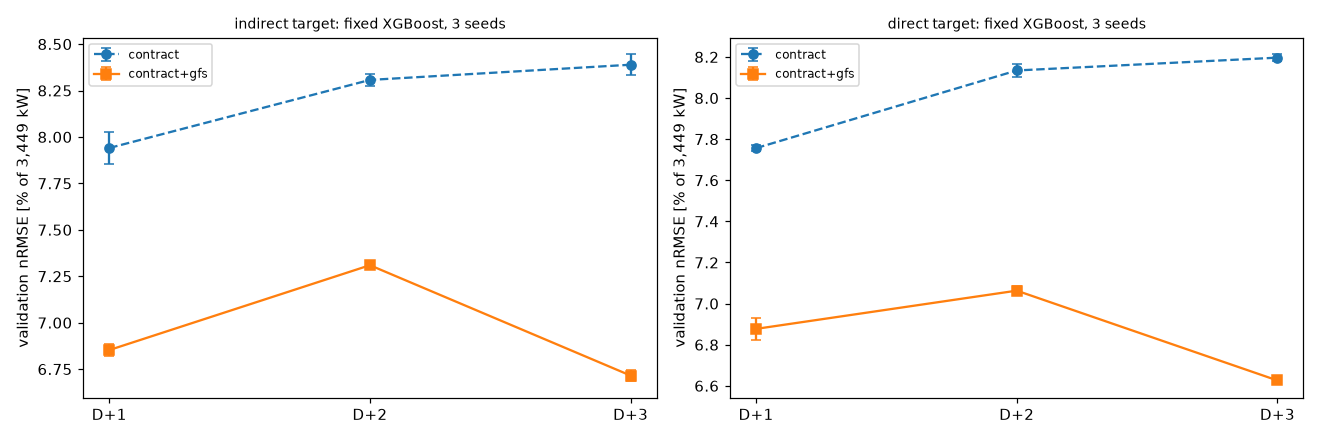

The data file committed next to this chart (first rows):
horizon, target, features, n_features, nrmse_kw_mean, nrmse_kw_std, seed_42, seed_123, seed_777
1, indirect, contract, 74, 7.941, 0.08784, 7.885, 7.895, 8.042
1, indirect, contract+gfs, 96, 6.853, 0.03057, 6.836, 6.888, 6.834
1, direct, contract, 74, 7.756, 0.01585, 7.765, 7.765, 7.738
1, direct, contract+gfs, 96, 6.877, 0.0536, 6.921, 6.893, 6.817
2, indirect, contract, 67, 8.307, 0.03049, 8.334, 8.274, 8.313
2, indirect, contract+gfs, 89, 7.31, 0.0216, 7.285, 7.325, 7.318
2, direct, contract, 67, 8.134, 0.03298, 8.154, 8.096, 8.152
2, direct, contract+gfs, 89, 7.063, 0.02265, 7.089, 7.054, 7.047
3, indirect, contract, 60, 8.389, 0.05709, 8.344, 8.453, 8.37
3, indirect, contract+gfs, 82, 6.715, 0.03014, 6.719, 6.744, 6.684
3, direct, contract, 60, 8.196, 0.01717, 8.199, 8.212, 8.178
3, direct, contract+gfs, 82, 6.626, 0.003449, 6.63, 6.625, 6.624
